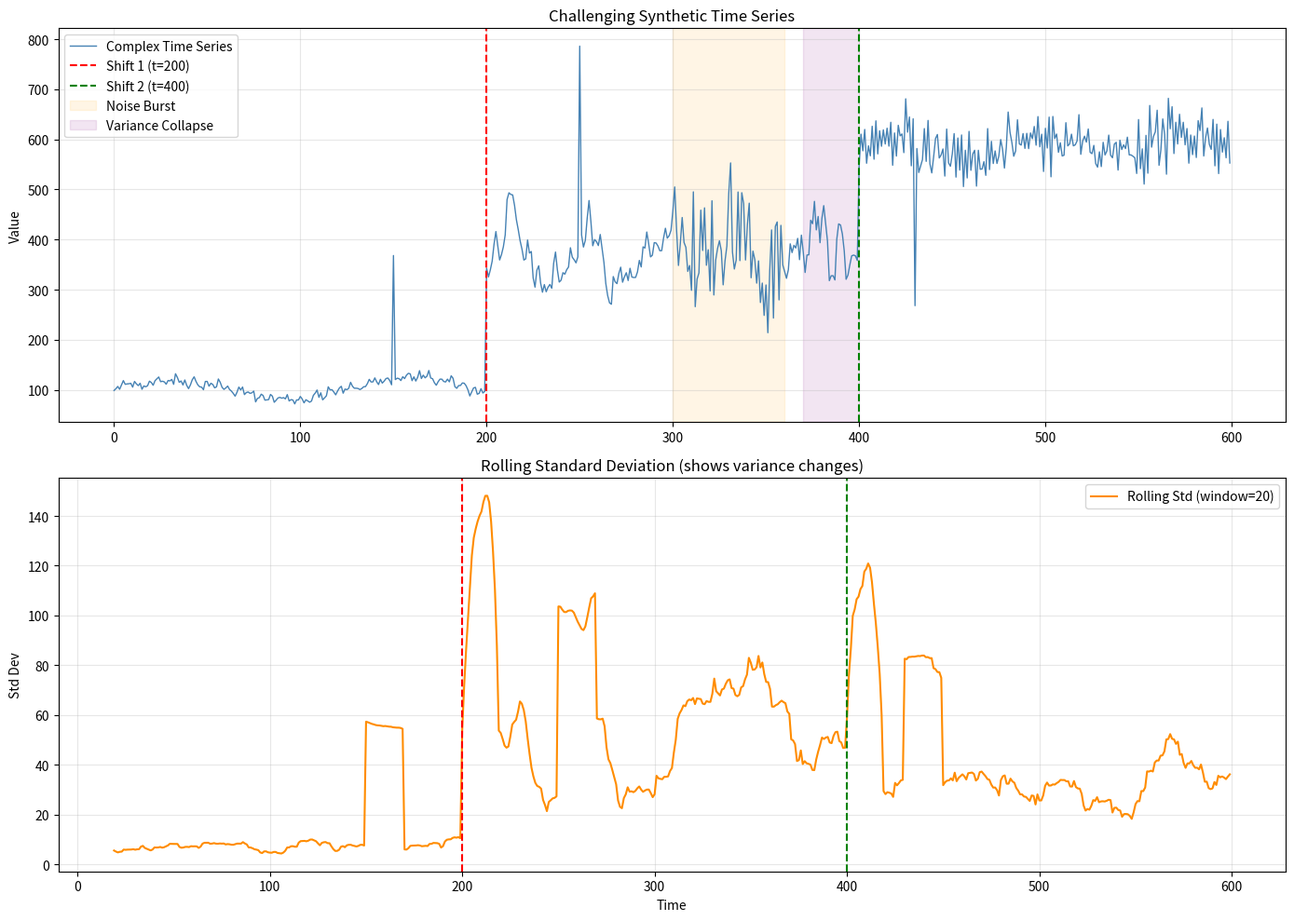

Recreate this plot in Python.
import numpy as np
import pandas as pd
import matplotlib.pyplot as plt
import os
 
# -----------------------------
# 1. Setup
# -----------------------------
np.random.seed(42)
 
n = 600
time = np.arange(n)
y = np.zeros(n)
 
# -----------------------------
# 2. Nonlinear Time-Varying AR Process (2 lags now)
#    - Uses tanh nonlinearity so linear models struggle
#    - AR coefficients shift dramatically per regime
# -----------------------------
for i in range(2, n):
 
    if i < 200:
        # Regime 1: moderate AR, low noise
        a1, a2 = 0.6, -0.2
        noise = np.random.normal(0, 5)
        y[i] = a1 * y[i-1] + a2 * y[i-2] + noise
 
    elif i < 400:
        # Regime 2: near-unit-root (very persistent), high noise
        # nonlinear term added — tanh creates saturation effect
        a1, a2 = 0.95, -0.3
        noise = np.random.normal(0, 20)
        y[i] = a1 * y[i-1] + a2 * y[i-2] + 10 * np.tanh(y[i-1] / 100) + noise
 
    else:
        # Regime 3: sign flip on a1, chaotic behavior
        a1, a2 = -0.4, 0.6
        noise = np.random.normal(0, 12)
        y[i] = a1 * y[i-1] + a2 * y[i-2] + noise
 
# -----------------------------
# 3. Time-Varying Seasonality
#    - Frequency CHANGES across regimes (not fixed 0.1)
#    - This breaks models that learn a fixed seasonal pattern
# -----------------------------
seasonality = np.zeros(n)
for i in range(n):
    if i < 200:
        seasonality[i] = 20 * np.sin(0.05 * i)        # slow frequency
    elif i < 400:
        seasonality[i] = 35 * np.sin(0.15 * i + 1.0)  # faster + phase shift
    else:
        seasonality[i] = 15 * np.sin(0.08 * i - 0.5)  # medium + different phase
 
y = y + seasonality
 
# -----------------------------
# 4. Heteroscedastic Noise
#    - Variance itself changes over time (not just mean)
#    - This is what really breaks ARIMA assumptions
# -----------------------------
het_noise = np.zeros(n)
for i in range(n):
    if i < 200:
        het_noise[i] = np.random.normal(0, 3)
    elif i < 400:
        # Noise variance ramps up linearly
        sigma = 3 + (i - 200) * 0.1
        het_noise[i] = np.random.normal(0, sigma)
    else:
        het_noise[i] = np.random.normal(0, 25)
 
y = y + het_noise
 
# -----------------------------
# 5. Mean Shifts (larger jumps than before)
# -----------------------------
y[:200]   += 100
y[200:400] += 350   # bigger jump
y[400:]   += 550
 
# -----------------------------
# 6. Accelerating Trend (nonlinear)
#    - Quadratic growth makes linear trend models fail late
# -----------------------------
trend = 0.0003 * (time ** 1.8)
y = y + trend
 
# -----------------------------
# 7. Hard Cases to Break Models
# -----------------------------
 
# Multiple sudden spikes (not just one)
y[150] += 250
y[250] += 400
y[430] += -300   # negative spike too
 
# Noise burst region (wider)
y[300:360] += np.random.normal(0, 60, 60)
 
# Abrupt variance collapse (models won't expect it)
y[370:400] += np.random.normal(0, 1, 30)  # suddenly very quiet
 
# Slow gradual drift that accelerates
y += 0.001 * (time ** 2) * 0.05
 
# -----------------------------
# 8. Convert to float32
# -----------------------------
y = y.astype(np.float32)
 
# -----------------------------
# 9. Save
# -----------------------------
os.makedirs("tsf-distribution-shift/data/synthetic", exist_ok=True)
 
df = pd.DataFrame({"time": time, "value": y})
df.to_csv("tsf-distribution-shift/data/synthetic/complex_time_series.csv", index=False)
 
print("=== Data Summary ===")
print(f"Total points : {n}")
print(f"Regime 1 (0-199)   | mean={y[:200].mean():.1f}, std={y[:200].std():.1f}")
print(f"Regime 2 (200-399) | mean={y[200:400].mean():.1f}, std={y[200:400].std():.1f}")
print(f"Regime 3 (400-599) | mean={y[400:].mean():.1f}, std={y[400:].std():.1f}")
print("Data saved to tsf-distribution-shift/data/synthetic/complex_time_series.csv")
 
# -----------------------------
# 10. Plot with annotations
# -----------------------------
fig, axes = plt.subplots(2, 1, figsize=(14, 10))
 
# Top: full series
ax = axes[0]
ax.plot(time, y, label="Complex Time Series", color="steelblue", linewidth=1)
ax.axvline(x=200, color='red',    linestyle='--', linewidth=1.5, label="Shift 1 (t=200)")
ax.axvline(x=400, color='green',  linestyle='--', linewidth=1.5, label="Shift 2 (t=400)")
ax.axvspan(300, 360, alpha=0.1, color='orange', label="Noise Burst")
ax.axvspan(370, 400, alpha=0.1, color='purple', label="Variance Collapse")
ax.set_title("Challenging Synthetic Time Series")
ax.set_ylabel("Value")
ax.legend()
ax.grid(True, alpha=0.3)
 
# Bottom: rolling std to show heteroscedasticity
window = 20
rolling_std = pd.Series(y).rolling(window).std()
ax2 = axes[1]
ax2.plot(time, rolling_std, color="darkorange", label=f"Rolling Std (window={window})")
ax2.axvline(x=200, color='red',   linestyle='--', linewidth=1.5)
ax2.axvline(x=400, color='green', linestyle='--', linewidth=1.5)
ax2.set_title("Rolling Standard Deviation (shows variance changes)")
ax2.set_xlabel("Time")
ax2.set_ylabel("Std Dev")
ax2.legend()
ax2.grid(True, alpha=0.3)
 
plt.tight_layout()
os.makedirs("tsf-distribution-shift/plots", exist_ok=True)
plt.savefig("tsf-distribution-shift/plots/complex_data.png", dpi=150)
plt.show()
